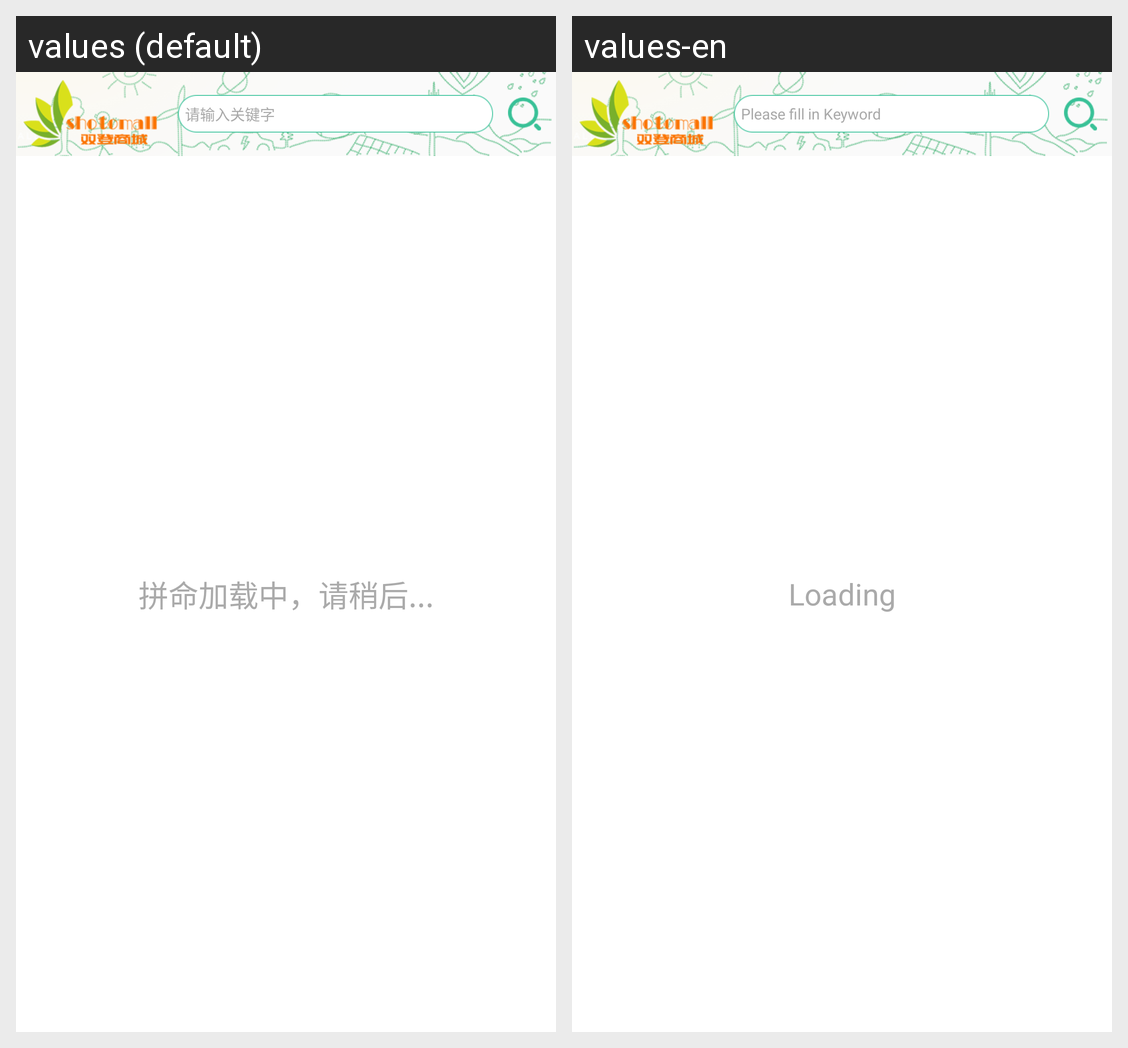

The same Android screen rendered under two of its app's locales, left to right. List the strings drawn on it with the default value and each locale's translation.
Android screen res/layout/fragment_web_mall.xml rendered under 2 locales, left to right: values (default), values-en. Device: Nexus 5 (rendered at 1080×1920; each locale shown at half size, 540×960, under a caption strip naming it); theme Theme.AppCompat.Light.NoActionBar.
Strings drawn on this screen, with the default value and each locale's value (text and hints the layout hard-codes, and strings that could not be matched under every locale, appear in the picture but are not listed):

home_title_search_hint
  values:   请输入关键字
  values-en:   Please fill in Keyword

please_wait
  values: 拼命加载中，请稍后...
  values-en: Loading
